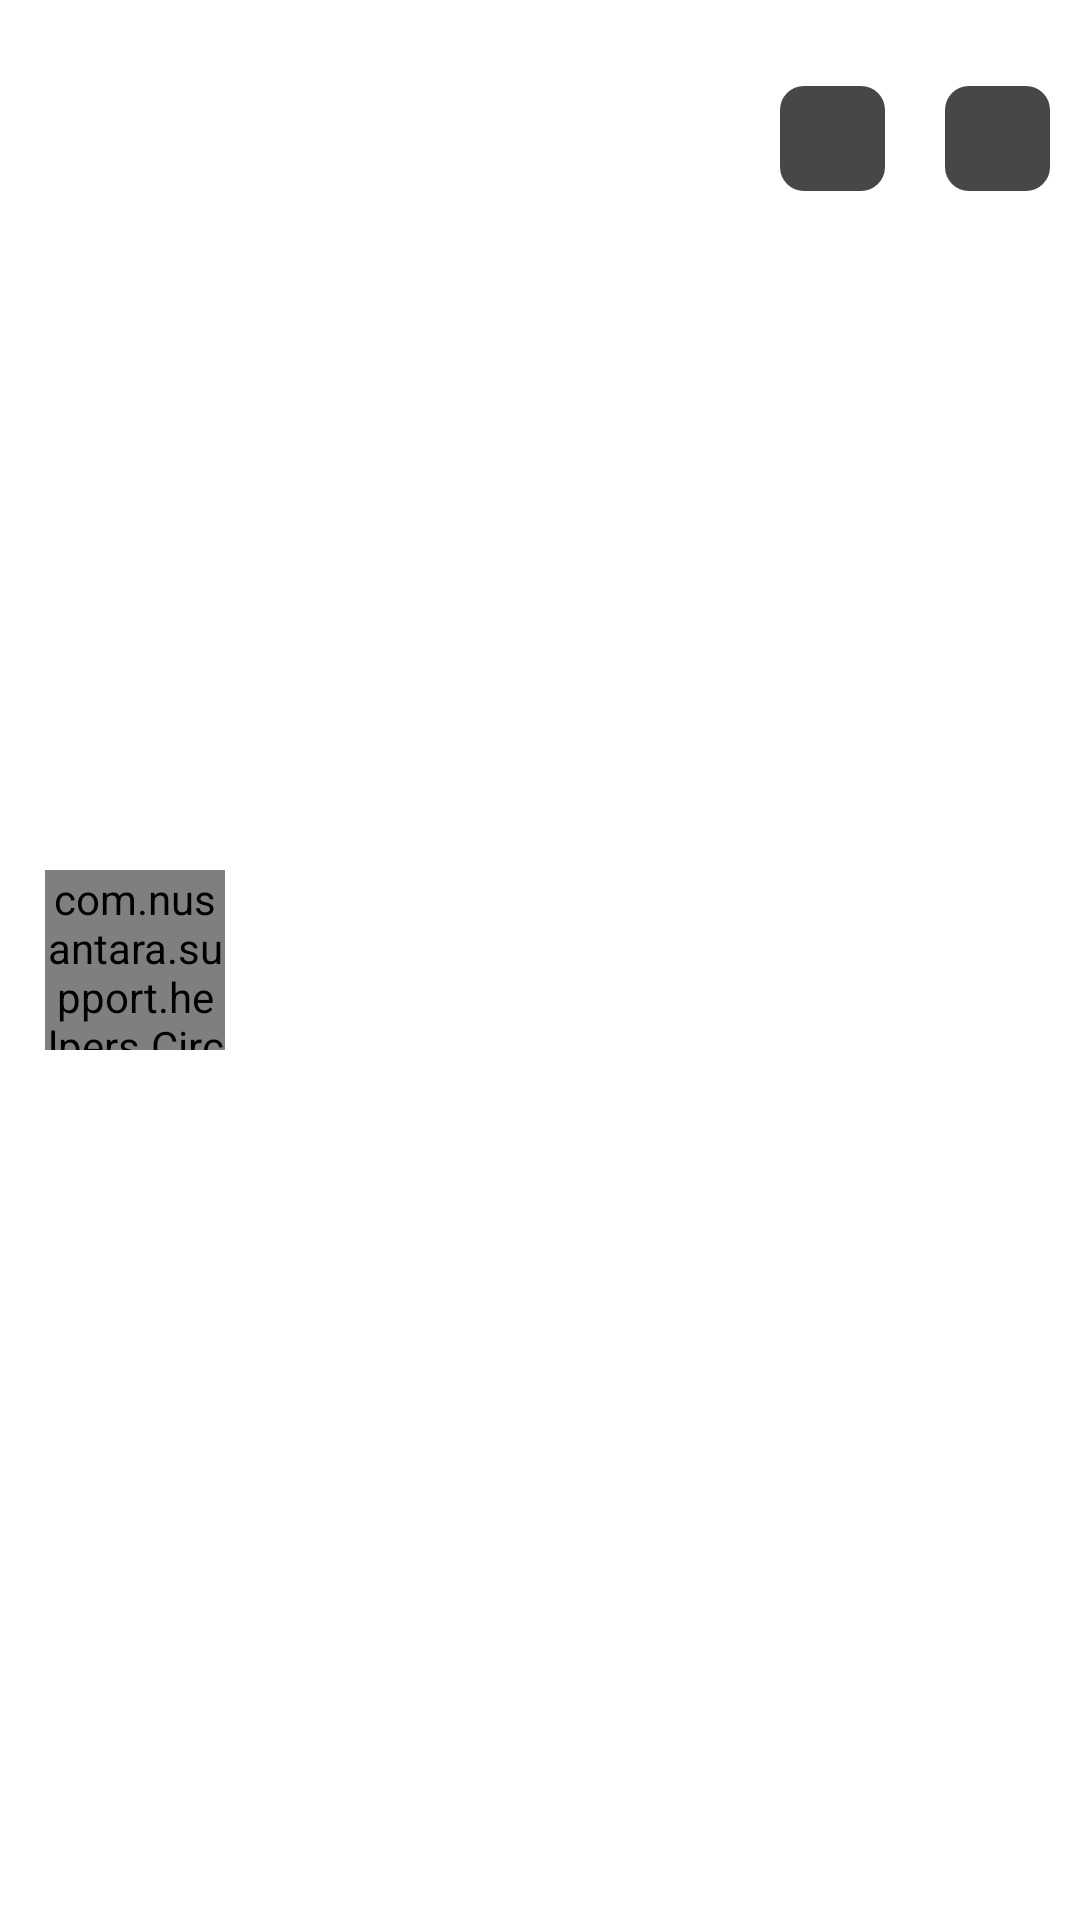

The Android layout XML behind this screen, and the referenced resources:
<!-- AndroidManifest.xml: application theme Theme.PreferenceSettings -->
<!-- res/layout/team_layout.xml -->
<?xml version="1.0" encoding="utf-8"?>
<FrameLayout xmlns:android="http://schemas.android.com/apk/res/android"
    xmlns:app="http://schemas.android.com/apk/res-auto"
    android:layout_width="match_parent"
    android:layout_height="wrap_content"
    android:paddingTop="5dp"
    android:paddingBottom="5dp">

    <RelativeLayout
        android:layout_width="match_parent"
        android:layout_height="wrap_content"
        android:layout_marginStart="95dp"
        android:layout_marginTop="10dp"
        android:layout_marginBottom="12dp">

        <TextView
            android:id="@+id/devName"
            android:layout_width="wrap_content"
            android:layout_height="wrap_content"
            android:textAppearance="?android:attr/textAppearanceMedium"
            android:textColor="?android:attr/textColorPrimary"
            android:textStyle="bold" />

        <TextView
            android:id="@+id/githubName"
            android:layout_width="wrap_content"
            android:layout_height="wrap_content"
            android:layout_below="@+id/devName"
            android:gravity="center"
            android:textAppearance="?android:attr/textAppearanceSmall"
            android:textColor="?android:attr/textColorPrimary" />

        <TextView
            android:id="@+id/devTitle"
            android:layout_width="wrap_content"
            android:layout_height="wrap_content"
            android:layout_below="@+id/githubName"
            android:layout_alignStart="@+id/devName"
            android:layout_marginEnd="100dp"
            android:textAppearance="?android:attr/textAppearanceSmall"
            android:textColor="?android:attr/textColorSecondary"
            android:textStyle="bold" />

        <ImageView
            android:id="@+id/devGithub"
            android:layout_width="35dp"
            android:layout_height="35dp"
            android:layout_alignParentEnd="true"
            android:layout_centerVertical="true"
            android:layout_marginEnd="10dp"
            android:tint="@android:color/system_accent1_200"
            android:backgroundTint="@android:color/system_neutral1_700"
            android:background="@drawable/nad_top_bg"
            android:padding="10dp"
            android:src="@drawable/github" />

        <ImageView
            android:id="@+id/devTelegram"
            android:layout_width="35dp"
            android:layout_height="35dp"
            android:layout_centerVertical="true"
            android:layout_marginEnd="20dp"
            android:layout_toStartOf="@+id/devGithub"
            android:background="@drawable/nad_top_bg"
            android:backgroundTint="@android:color/system_neutral1_700"
            android:padding="10dp"
            android:src="@drawable/telegram"
            android:tint="@android:color/system_accent1_200" />

        <TextView
            android:id="@+id/telegramName"
            android:layout_width="wrap_content"
            android:layout_height="wrap_content"
            android:visibility="gone" />

    </RelativeLayout>

    <com.nusantara.support.helpers.CircularImageView
        android:id="@+id/devImage"
        android:layout_width="60dp"
        android:layout_height="60dp"
        android:layout_gravity="center|start"
        android:layout_marginStart="15dp"
        android:layout_marginEnd="20dp"
        app:civ_border="true"
        app:civ_border_color="@*android:color/accent_device_default_light"
        app:civ_border_width="2dp" />


</FrameLayout>
<!-- resources referenced by this layout -->
<resources>
  <!-- drawable nad_top_bg (drawable) -->
  <?xml version="1.0" encoding="utf-8"?>
  <layer-list xmlns:android="http://schemas.android.com/apk/res/android">
      <item>
          <shape
              xmlns:android="http://schemas.android.com/apk/res/android"
              android:shape="rectangle">
  
              <solid
                  android:color="#7fff00"/>
              <corners
                  android:radius="8dp"/>
          </shape>
      </item>
  
  </layer-list>
  <style name="Theme.PreferenceSettings" parent="Theme.MaterialComponents.DayNight.DarkActionBar">
          
          <item name="colorPrimary">@color/purple_500</item>
          <item name="colorPrimaryVariant">@color/purple_700</item>
          <item name="colorOnPrimary">@color/white</item>
          
          <item name="colorSecondary">@color/teal_200</item>
          <item name="colorSecondaryVariant">@color/teal_700</item>
          <item name="colorOnSecondary">@color/black</item>
          
          <item name="android:statusBarColor" tools:targetApi="l">?attr/colorPrimaryVariant</item>
          
      </style>
  <!-- not gathered from this repository: default colours our renderer supplied (Android Studio template values) -->
  <color name="purple_500">#FF6200EE</color>
  <color name="purple_700">#FF3700B3</color>
  <color name="teal_200">#FF03DAC5</color>
  <color name="teal_700">#FF018786</color>
  <color name="black">#FF000000</color>
  <color name="white">#FFFFFFFF</color>
</resources>
